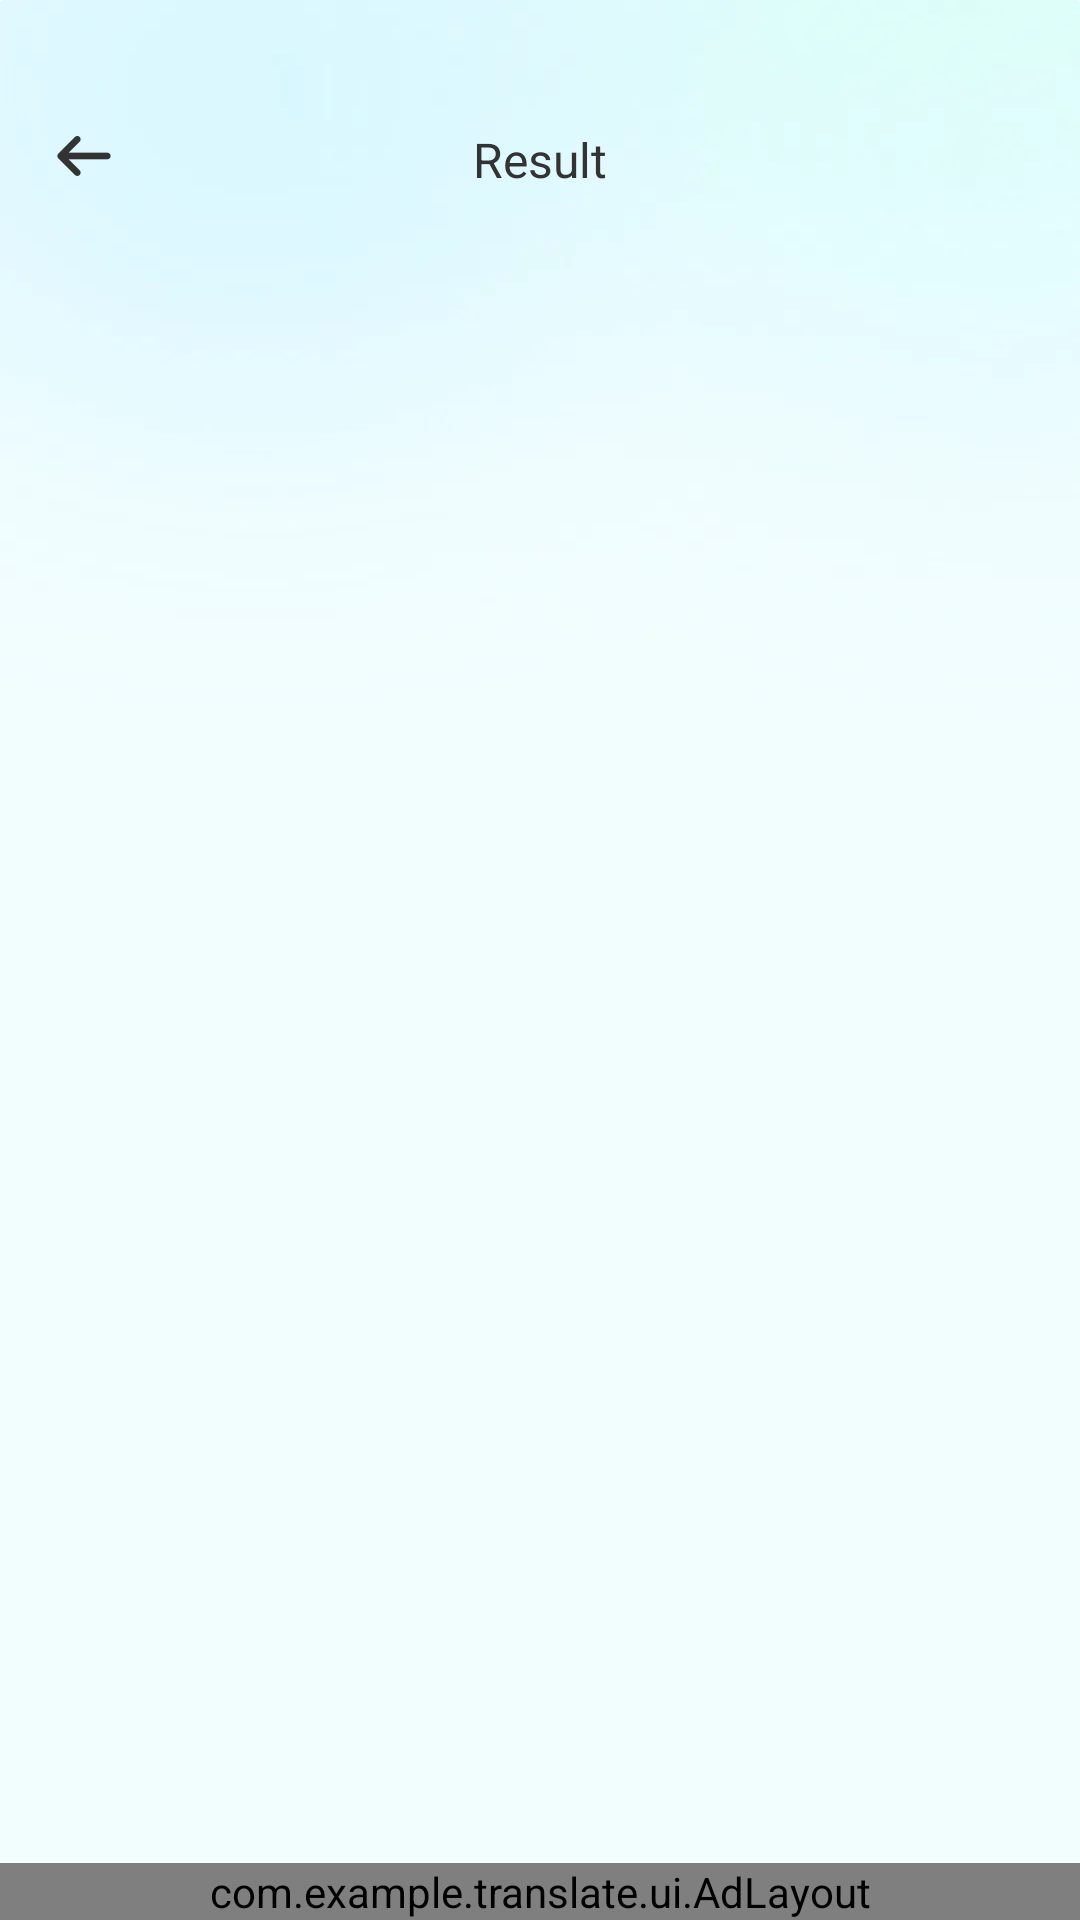

Android layout source for this screen:
<!-- AndroidManifest.xml: application theme Theme.Translate -->
<!-- res/layout/activity_translate_result_layout.xml -->
<?xml version="1.0" encoding="utf-8"?>
<RelativeLayout xmlns:android="http://schemas.android.com/apk/res/android"
    xmlns:app="http://schemas.android.com/apk/res-auto"
    android:layout_width="match_parent"
    android:layout_height="match_parent">

    <View
        android:id="@+id/status_view"
        android:layout_width="1dp"
        android:layout_height="24dp"
        app:layout_constraintStart_toStartOf="parent"
        app:layout_constraintTop_toTopOf="parent" />

    <ImageView
        android:id="@+id/back_image"
        android:layout_width="wrap_content"
        android:layout_height="wrap_content"
        android:layout_below="@+id/status_view"
        android:layout_marginStart="16dp"
        android:layout_marginTop="16dp"
        android:src="@mipmap/icon_back" />

    <TextView
        android:layout_width="wrap_content"
        android:layout_height="wrap_content"
        android:layout_alignBottom="@+id/back_image"
        android:layout_centerInParent="true"
        android:text="@string/result"
        android:textColor="@color/color_333333"
        android:textSize="16sp" />

    <androidx.core.widget.NestedScrollView
        android:layout_width="match_parent"
        android:layout_height="wrap_content"
        android:layout_above="@+id/ad_layout"
        android:layout_below="@+id/back_image"
        android:layout_marginTop="26dp">

        <FrameLayout
            android:layout_width="match_parent"
            android:layout_height="wrap_content">

            <androidx.constraintlayout.widget.ConstraintLayout
                android:id="@+id/translate_fail_layout"
                android:layout_width="match_parent"
                android:layout_height="wrap_content"
                android:visibility="gone">

                <ImageView
                    android:id="@+id/fail_image"
                    android:layout_width="wrap_content"
                    android:layout_height="wrap_content"
                    android:layout_marginTop="58dp"
                    android:src="@mipmap/icon_result_fail"
                    app:layout_constraintEnd_toEndOf="parent"
                    app:layout_constraintStart_toStartOf="parent"
                    app:layout_constraintTop_toTopOf="parent" />

                <TextView
                    android:id="@+id/fail_desc_text"
                    android:layout_width="wrap_content"
                    android:layout_height="wrap_content"
                    android:layout_marginTop="33dp"
                    android:text="@string/result_fail_tip"
                    android:textColor="@color/color_333333"
                    android:textSize="15sp"
                    app:layout_constraintEnd_toEndOf="parent"
                    app:layout_constraintStart_toStartOf="parent"
                    app:layout_constraintTop_toBottomOf="@+id/fail_image" />

                <Button
                    android:id="@+id/try_again_button"
                    android:layout_width="204dp"
                    android:layout_height="44dp"
                    android:layout_marginTop="16dp"
                    android:background="@mipmap/result_fail_button"
                    android:text="@string/try_it_again"
                    android:textAllCaps="false"
                    android:textColor="@color/white"
                    android:textSize="15sp"
                    app:layout_constraintEnd_toEndOf="parent"
                    app:layout_constraintStart_toStartOf="parent"
                    app:layout_constraintTop_toBottomOf="@+id/fail_desc_text" />

                <LinearLayout
                    android:layout_width="match_parent"
                    android:layout_height="wrap_content"
                    android:layout_marginStart="12dp"
                    android:layout_marginTop="20dp"
                    android:layout_marginEnd="12dp"
                    app:layout_constraintTop_toBottomOf="@+id/try_again_button">



                    <androidx.cardview.widget.CardView
                        android:id="@+id/ocr_card_view"
                        android:layout_width="0dp"
                        android:layout_height="122dp"
                        android:layout_margin="12dp"
                        android:layout_weight="1"
                        android:elevation="4dp"
                        app:cardCornerRadius="8dp">

                        <LinearLayout
                            android:layout_width="wrap_content"
                            android:layout_height="wrap_content"
                            android:layout_gravity="center"
                            android:gravity="center"
                            android:orientation="vertical">

                            <ImageView
                                android:layout_width="wrap_content"
                                android:layout_height="wrap_content"
                                android:src="@mipmap/icon_ocr_t" />

                            <ImageView
                                android:layout_width="wrap_content"
                                android:layout_height="wrap_content"
                                android:layout_marginTop="11dp"
                                android:src="@mipmap/home_ocr_translate" />
                        </LinearLayout>

                    </androidx.cardview.widget.CardView>

                </LinearLayout>

            </androidx.constraintlayout.widget.ConstraintLayout>

            <LinearLayout
                android:id="@+id/translate_result_layout"
                android:layout_width="match_parent"
                android:layout_height="wrap_content"
                android:layout_marginStart="8dp"
                android:layout_marginEnd="8dp"
                android:visibility="gone"
                android:orientation="vertical">

                <androidx.cardview.widget.CardView
                    android:layout_width="match_parent"
                    android:layout_height="wrap_content"
                    android:layout_margin="8dp"
                    app:cardCornerRadius="8dp"
                    app:cardElevation="4dp">

                    <LinearLayout
                        android:layout_width="match_parent"
                        android:layout_height="wrap_content"
                        android:orientation="vertical"
                        android:padding="16dp">

                        <TextView
                            android:id="@+id/former_language_text"
                            android:layout_width="wrap_content"
                            android:layout_height="wrap_content"
                            android:textColor="@color/color_333333"
                            android:textSize="16sp" />

                        <TextView
                            android:id="@+id/former_word_text"
                            android:layout_width="wrap_content"
                            android:layout_height="wrap_content"
                            android:layout_marginTop="16dp"
                            android:textIsSelectable="true"
                            android:textColor="@color/color_333333"
                            android:textSize="16sp" />

                    </LinearLayout>

                </androidx.cardview.widget.CardView>

                <androidx.cardview.widget.CardView
                    android:layout_width="match_parent"
                    android:layout_height="wrap_content"
                    android:layout_margin="8dp"
                    app:cardCornerRadius="8dp"
                    app:cardElevation="4dp">

                    <LinearLayout
                        android:layout_width="match_parent"
                        android:layout_height="wrap_content"
                        android:background="@color/color_E1FBFF"
                        android:orientation="vertical"
                        android:padding="16dp">

                        <TextView
                            android:id="@+id/translate_language_text"
                            android:layout_width="wrap_content"
                            android:layout_height="wrap_content"
                            android:textColor="@color/color_0BB8D6"
                            android:textSize="16sp" />

                        <TextView
                            android:id="@+id/translate_word_text"
                            android:layout_width="wrap_content"
                            android:layout_height="wrap_content"
                            android:layout_marginTop="16dp"
                            android:textIsSelectable="true"
                            android:textColor="@color/color_0BB8D6"
                            android:textSize="16sp" />

                    </LinearLayout>

                </androidx.cardview.widget.CardView>

                <androidx.constraintlayout.widget.Placeholder
                    android:layout_width="1dp"
                    android:layout_height="16dp" />
            </LinearLayout>
        </FrameLayout>
    </androidx.core.widget.NestedScrollView>

    <com.example.translate.ui.AdLayout
        android:id="@+id/ad_layout"
        android:layout_width="match_parent"
        android:layout_height="wrap_content"
        android:layout_alignParentBottom="true" />

</RelativeLayout>
<!-- resources referenced by this layout -->
<resources>
  <color name="color_0BB8D6">#0BB8D6</color>
  <color name="color_103D45">#103D45</color>
  <color name="color_333333">#333333</color>
  <color name="color_E1FBFF">#E1FBFF</color>
  <color name="white">#FFFFFFFF</color>
  <!-- mipmap home_ocr_translate: webp bitmap (mipmap-xxhdpi, 12057 bytes) -->
  <!-- mipmap icon_back: webp bitmap (mipmap-xxhdpi, 1113 bytes) -->
  <!-- mipmap icon_ocr_t: webp bitmap (mipmap-xxhdpi, 20678 bytes) -->
  <!-- mipmap icon_result_fail: webp bitmap (mipmap-xxhdpi, 66037 bytes) -->
  <!-- mipmap icon_vpn: webp bitmap (mipmap-xxhdpi, 15115 bytes) -->
  <!-- mipmap result_fail_button: webp bitmap (mipmap-xxhdpi, 12288 bytes) -->
  <string name="result">Result</string>
  <string name="result_fail_tip">Sorry, translation failed.</string>
  <string name="try_it_again">Try it Again</string>
  <style name="Theme.Translate" parent="Theme.AppCompat.Light.NoActionBar">
          <item name="android:statusBarColor">@android:color/transparent</item>
          <item name="android:windowBackground">@mipmap/bg_app</item>
      </style>
</resources>
